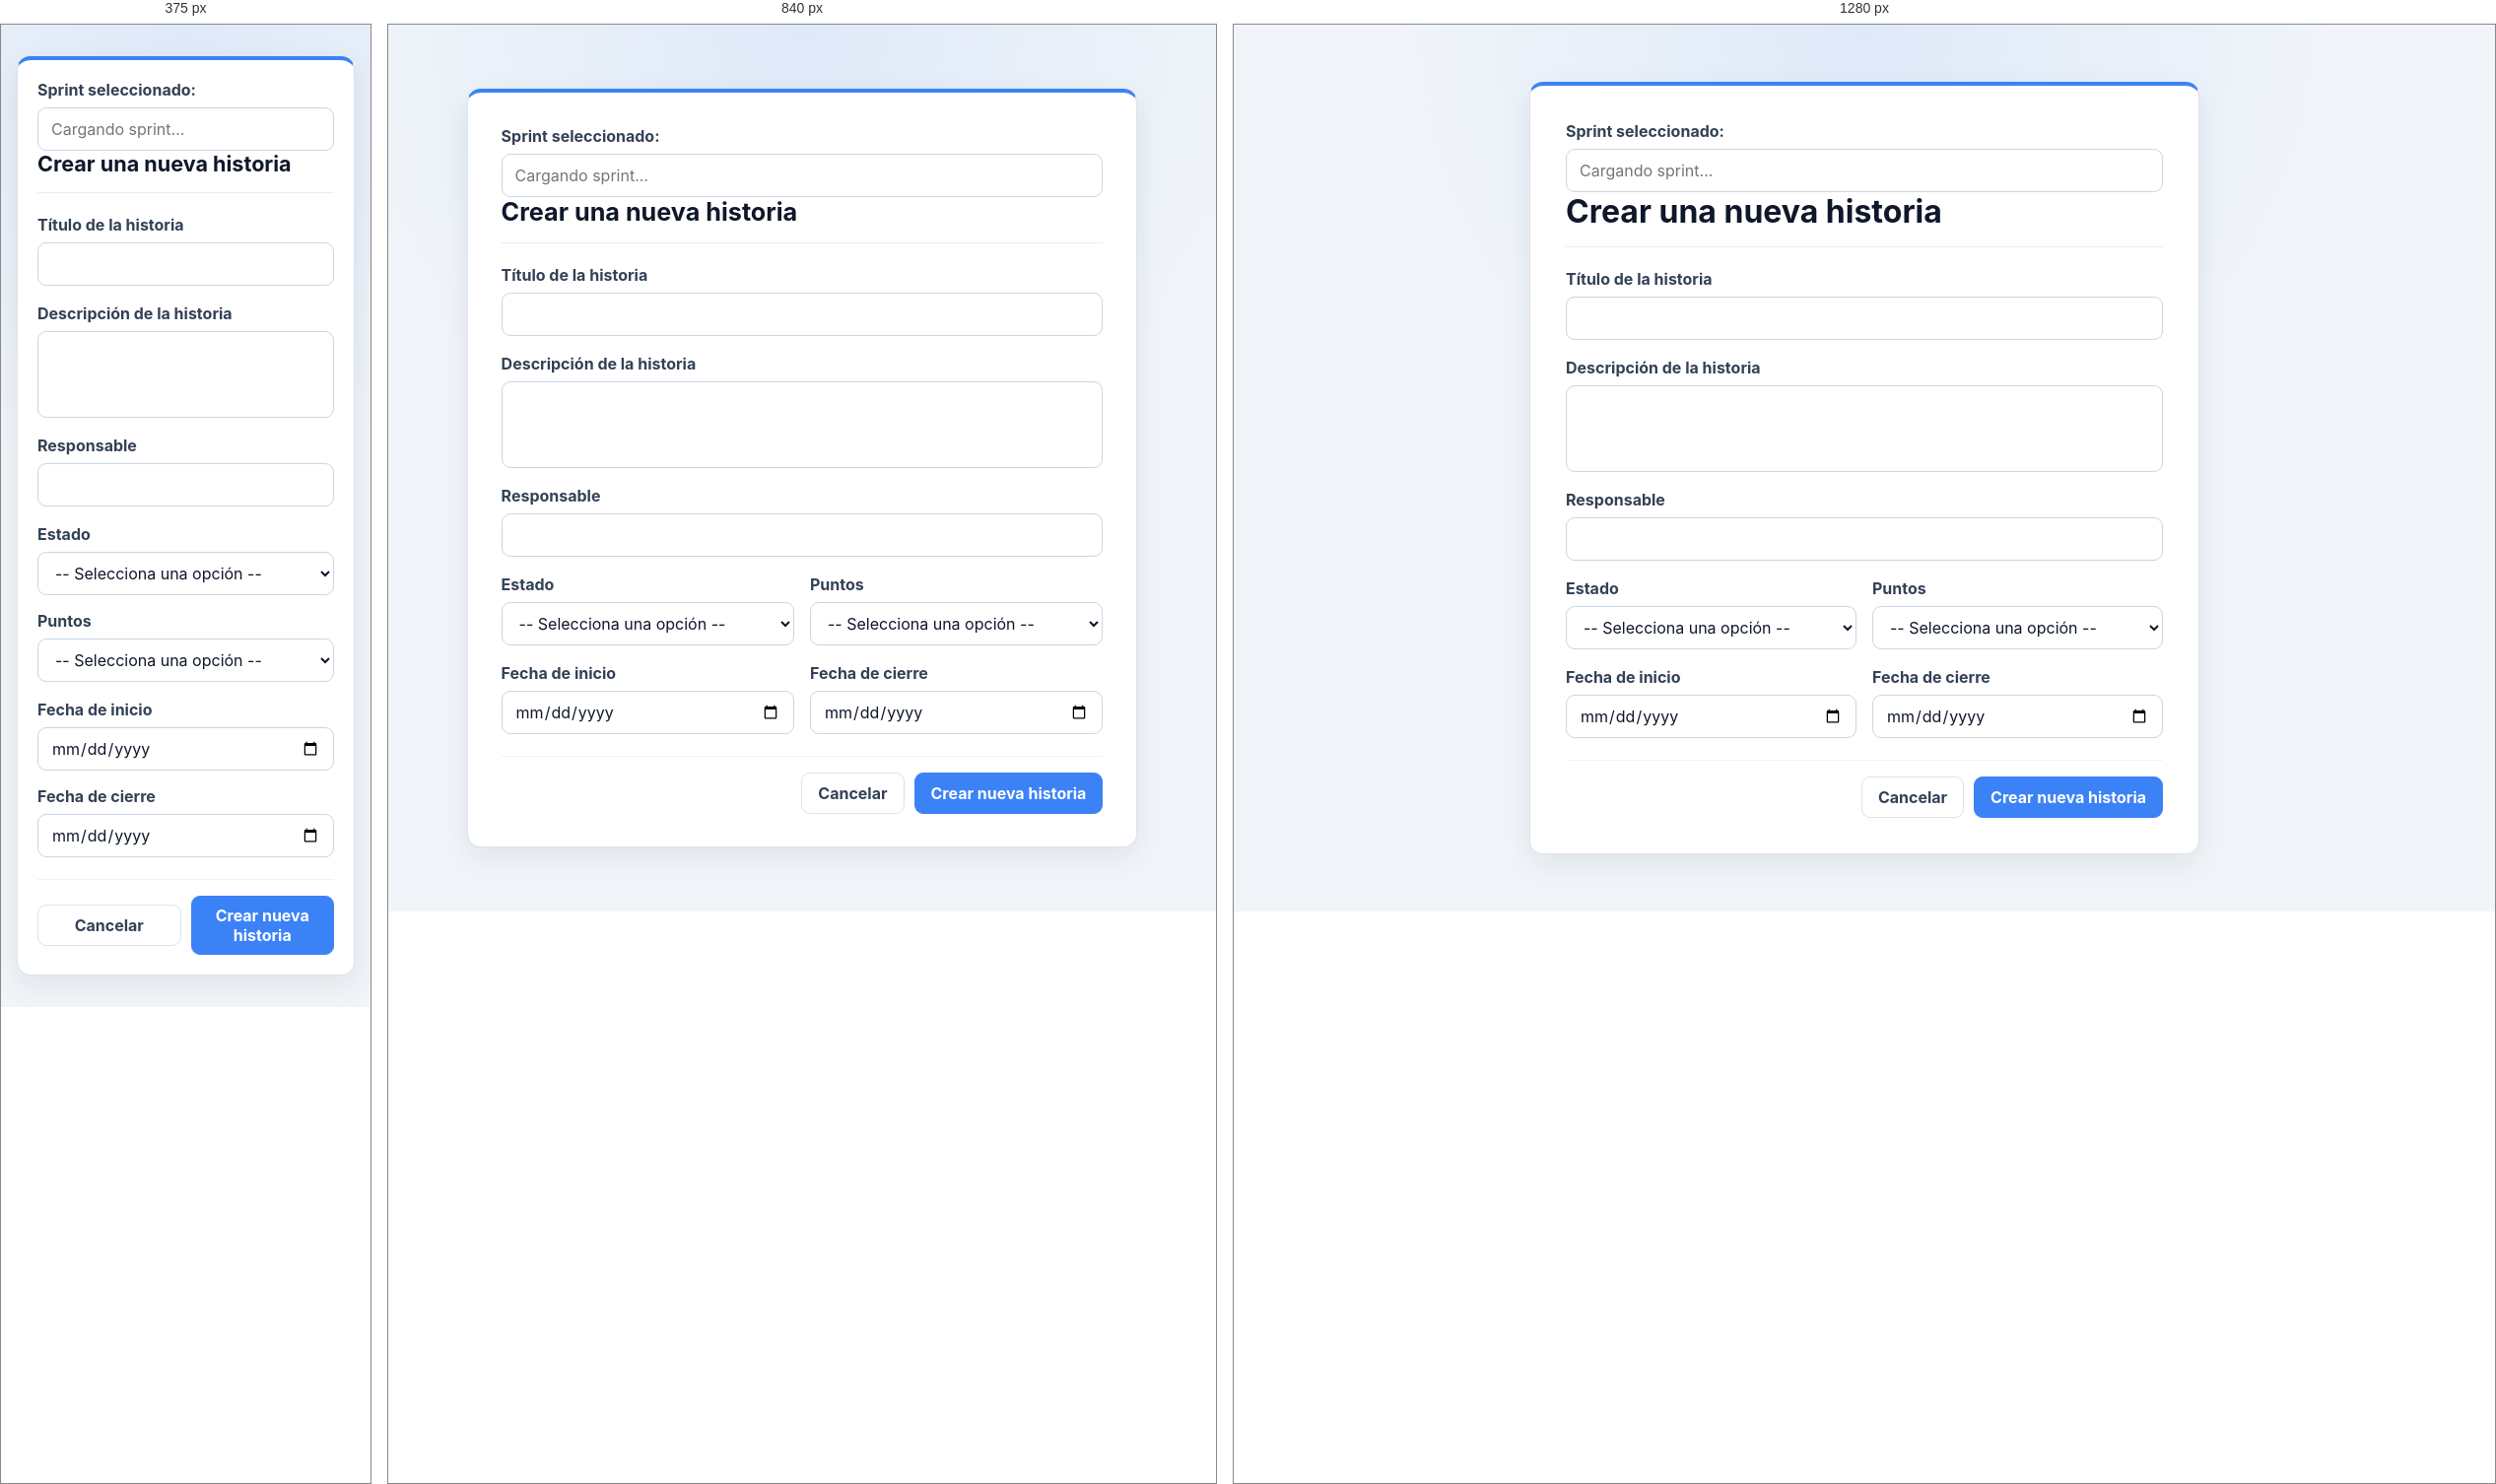
Rendered at 375 px, 840 px and 1280 px, left to right.

<!-- file: historia_form.html -->
<!doctype html>
<html lang="es">
  <head>
    <meta charset="UTF-8" />
    <meta name="viewport" content="width=device-width, initial-scale=1.0" />
    <title>Formulario de Historia de Usuario</title>
    <link rel="stylesheet" href="css/index.css" />
  </head>
  <body class="form-page">
    <main class="form-card">
      <div class="form-group">
        <label>Sprint seleccionado:</label>
        <input
          type="text"
          id="nombreSprint"
          readonly
          placeholder="Cargando sprint..."
        />
      </div>
      <h1 id="tituloFormulario">Crear una nueva historia</h1>

      <p id="mensajeError" class="error-message" hidden></p>

      <form id="formHistoria">
        <input type="hidden" id="historiaId" name="id" />
        <input type="hidden" id="sprintId" name="sprint_id" />

        <div class="form-group">
          <label for="titulo">Título de la historia</label>
          <input type="text" id="titulo" name="titulo" required />
        </div>

        <div class="form-group">
          <label for="descripcion">Descripción de la historia</label>
          <textarea id="descripcion" name="descripcion" required></textarea>
        </div>

        <div class="form-group">
          <label for="responsable">Responsable</label>
          <input type="text" id="responsable" name="responsable" required />
        </div>

        <div class="form-row">
          <div class="form-group">
            <label for="estado">Estado</label>
            <select id="estado" name="estado" required>
              <option value="" disabled selected>
                -- Selecciona una opción --
              </option>
              <option value="nueva">Nueva</option>
              <option value="activa">Activa</option>
              <option value="finalizada">Finalizada</option>
              <option value="impedimento">Con impedimento</option>
            </select>
          </div>

          <div class="form-group">
            <label for="puntos">Puntos</label>
            <select id="puntos" name="puntos" required>
              <option value="" disabled selected>
                -- Selecciona una opción --
              </option>
              <option value="1">1 pt - Tarea mínima</option>
              <option value="2">2 pts - Muy simple</option>
              <option value="3">3 pts - Ligeras dependencias</option>
              <option value="5">5 pts - Complejidad media</option>
              <option value="8">8 pts - Compleja</option>
              <option value="13">13 pts - Muy compleja</option>
              <option value="21">21 pts - Muy grande, debe dividirse</option>
            </select>
          </div>
        </div>

        <div class="form-row">
          <div class="form-group">
            <label for="fecha_creacion">Fecha de inicio</label>
            <input
              type="date"
              id="fecha_creacion"
              name="fecha_creacion"
              required
            />
          </div>

          <div class="form-group">
            <label for="fecha_finalizacion">Fecha de cierre</label>
            <input
              type="date"
              id="fecha_finalizacion"
              name="fecha_finalizacion"
            />
          </div>
        </div>

        <div class="form-actions">
          <a id="btnCancelar" href="inicio.html">Cancelar</a>
          <button type="submit" id="btnGuardar">Crear nueva historia</button>
        </div>
      </form>
    </main>

    <script src="historia_form.js"></script>
  </body>
</html>


/* @media block from css/index.css */
@media (max-width: 960px) {
    .app-layout,
    .report-layout {
        grid-template-columns: 210px minmax(0, 1fr);
    }

    .report-grid {
        grid-template-columns: 1fr;
    }
}

/* @media block from css/index.css */
@media (max-width: 720px) {
    .topbar {
        align-items: flex-start;
        flex-direction: column;
        gap: 12px;
        padding: 14px 18px;
    }

    .topbar ul {
        width: 100%;
    }

    .topbar li,
    .topbar li a {
        flex: 1;
    }

    .topbar li a {
        text-align: center;
    }

    .app-layout,
    .report-layout {
        grid-template-columns: 1fr;
    }

    .sidebar,
    .report-nav {
        border-right: 0;
        border-bottom: 1px solid var(--border);
    }

    .sprint-nav ul,
    .report-nav ul {
        flex-direction: row;
        flex-wrap: wrap;
    }

    .main-content {
        padding: 18px;
    }

    .sprint-header {
        align-items: flex-start;
        flex-direction: column;
    }

    .actions {
        width: 100%;
        display: grid;
        grid-template-columns: repeat(2, minmax(0, 1fr));
    }

    .actions a {
        width: 100%;
    }

    .create-story {
        width: 100%;
    }

    .form-actions {
        display: grid;
        grid-template-columns: repeat(2, minmax(0, 1fr));
    }

    .form-actions a,
    .form-actions button {
        width: 100%;
    }

    .form-row {
        grid-template-columns: 1fr;
    }

    .report-section {
        overflow-x: auto;
    }
}